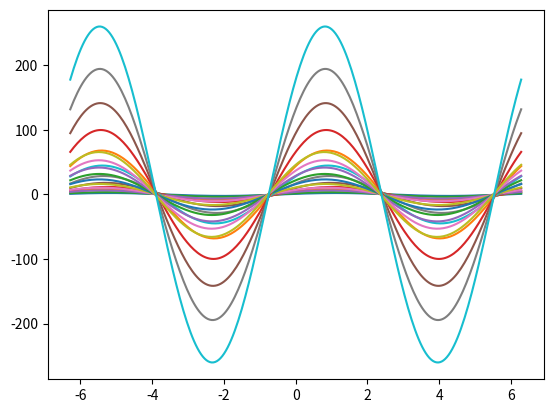

This chart was generated by the following Python code:
import matplotlib.pyplot as plt
import numpy as np
import math

x=1
y=2

a = np.array([3,5])
c = np.array([x,y])

x_range = np.linspace(2*-np.pi, 2*np.pi, 256, endpoint=True)
for i in range(10):
    c = c + i
    a = a + c
    hough = c[0]*np.cos(x_range) + c[1]*np.sin(x_range)
    hough1 = a[0]*np.cos(x_range) + a[1]*np.sin(x_range)
    plt.plot(x_range, hough)
    plt.plot(x_range, hough1)

p = math.sqrt(x**2 + y**2)
theta = math.atan2(y,x)
# theta = a/math.pi * 180.0

plt.show()